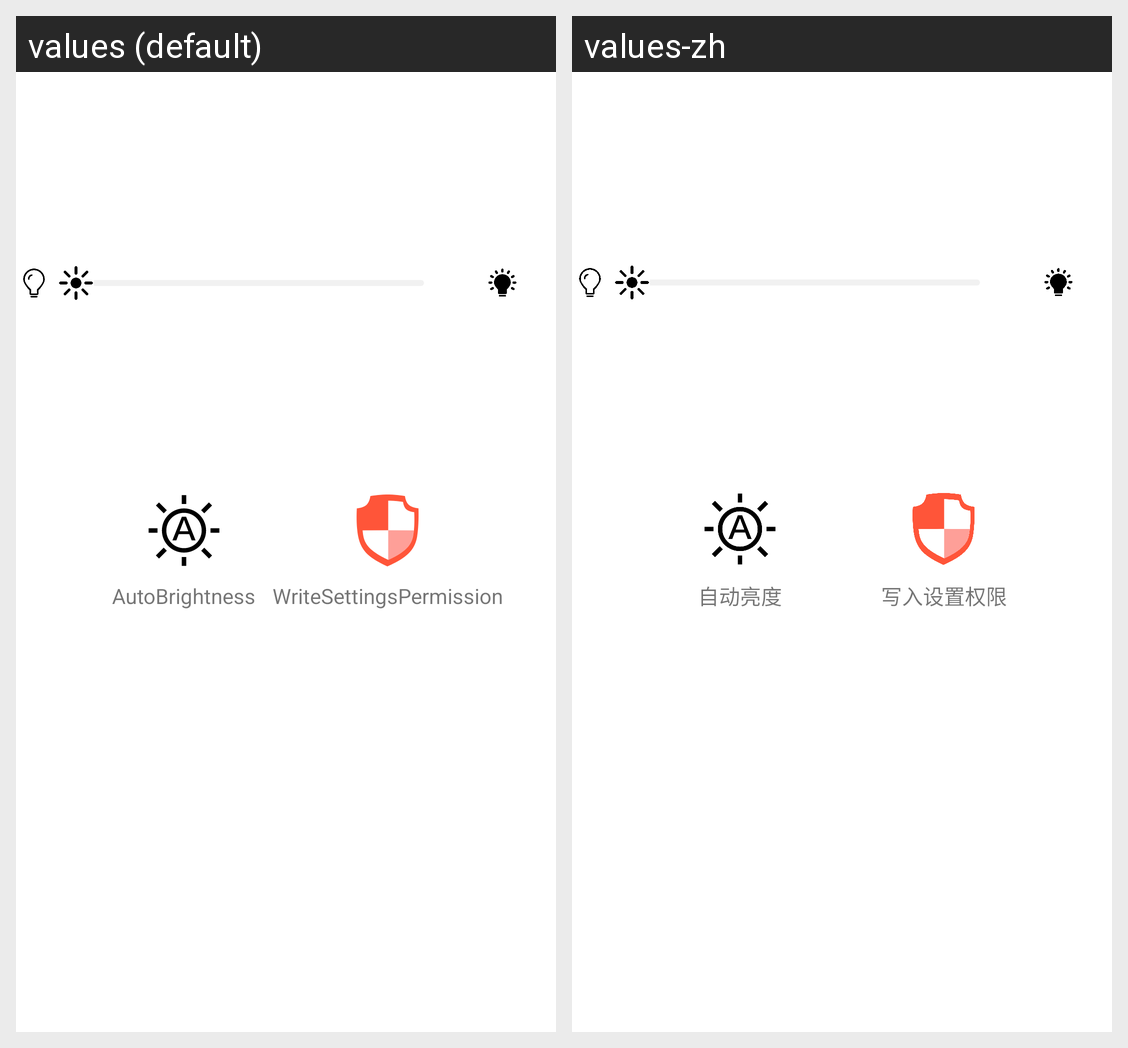

For this localized Android screen grid, give each drawn string resource with its value in every locale shown.
Android screen res/layout/fragment_bright.xml rendered under 2 locales, left to right: values (default), values-zh. Device: Nexus 5 (rendered at 1080×1920; each locale shown at half size, 540×960, under a caption strip naming it); theme SwipeBackTheme.
Strings drawn on this screen, with the default value and each locale's value (text and hints the layout hard-codes, and strings that could not be matched under every locale, appear in the picture but are not listed):

auto_brightness
  values: AutoBrightness
  values-zh: 自动亮度

write_settings_permission
  values: WriteSettingsPermission
  values-zh: 写入设置权限
